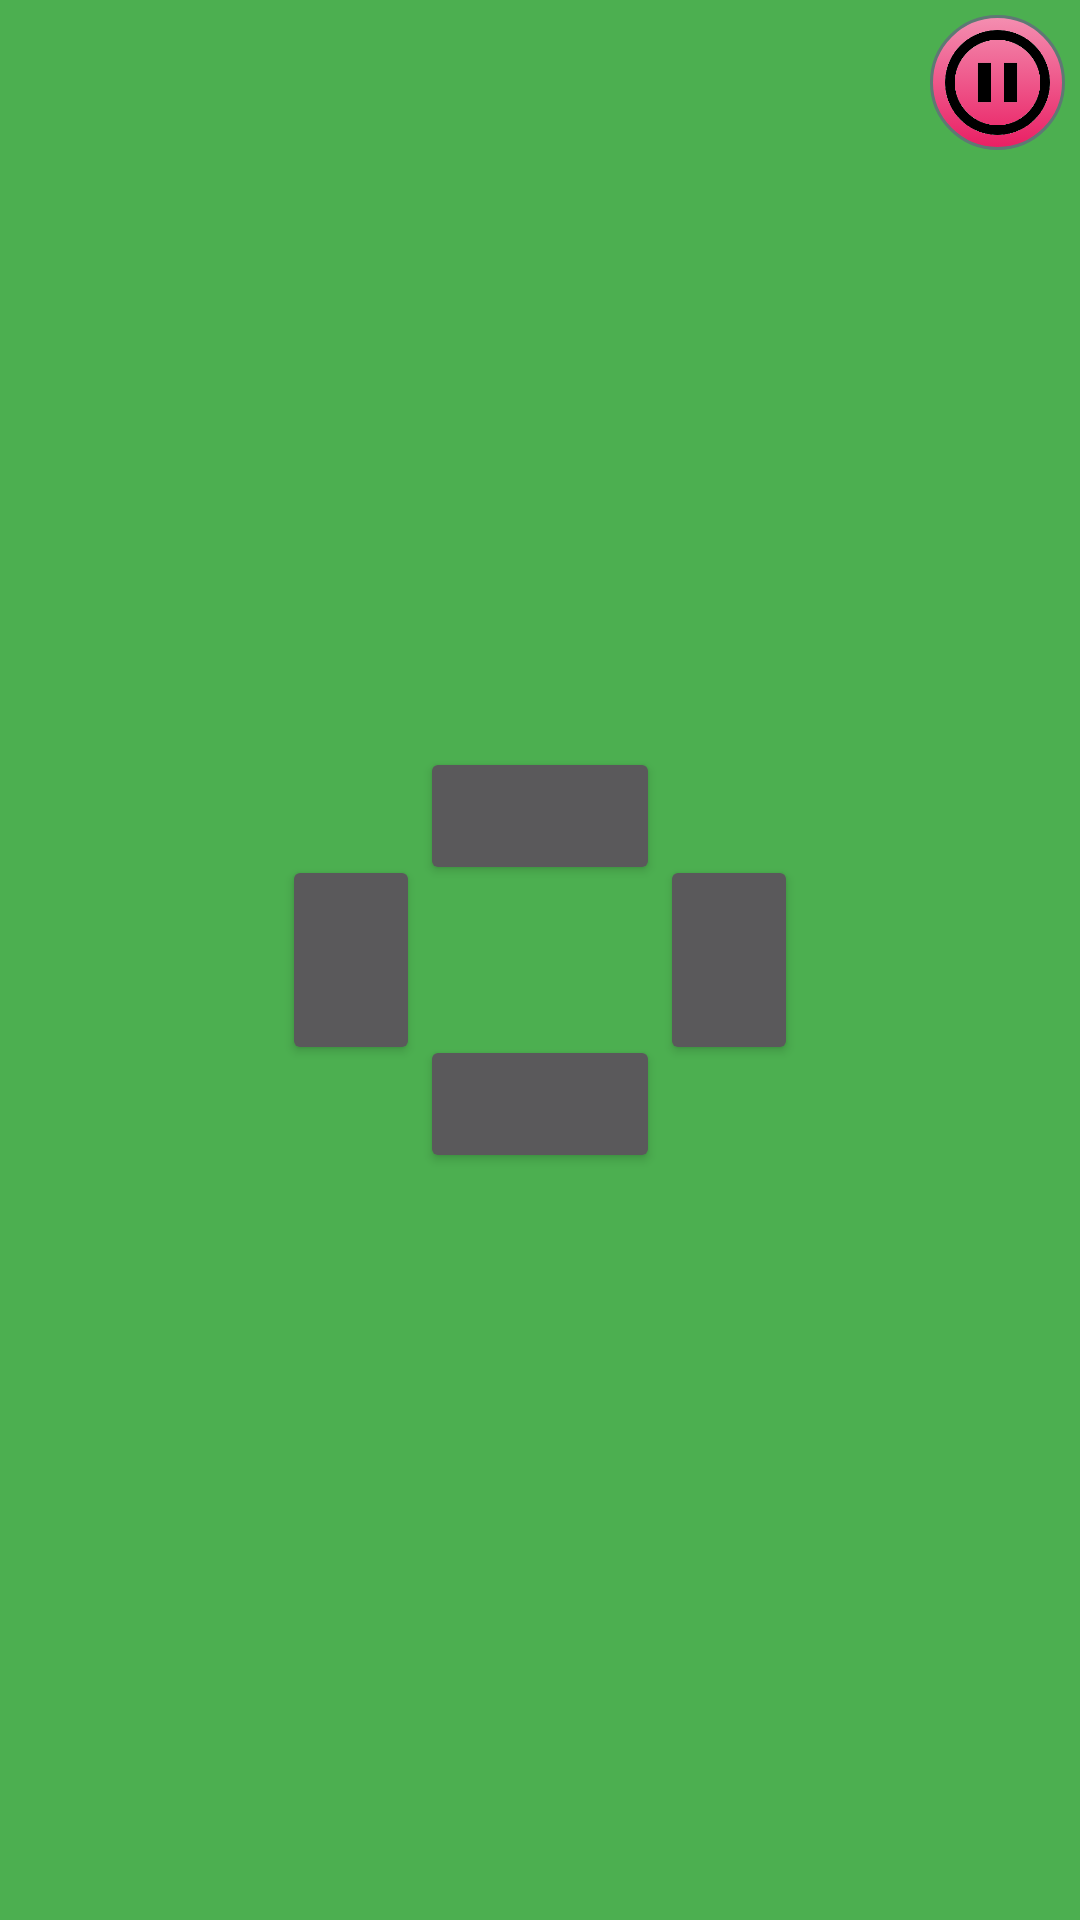

Here is an Android app screen rendered from its layout file. Give the layout XML and the strings, colors and styles it references.
<!-- AndroidManifest.xml: application theme AppTheme -->
<!-- res/layout/fragment_control_section.xml -->
<FrameLayout xmlns:android="http://schemas.android.com/apk/res/android"
    xmlns:tools="http://schemas.android.com/tools"
    android:layout_width="match_parent"
    android:layout_height="match_parent"
    tools:context="com.dangilbert98gmail.pi_thon.ControlSection"
    android:background="#4CAF50"
    android:id="@+id/ControlSection">

    


    <RelativeLayout
        android:layout_width="match_parent"
        android:layout_height="match_parent"
        android:layout_gravity="left|center_vertical"

        android:id="@+id/MovementGroup">


        <Button
            android:id="@+id/LeftButton"

            android:minHeight="0dp"
            android:minWidth="0dp"
            android:width="46dp"
            android:height="70dp"
            android:layout_width="wrap_content"
            android:layout_height="wrap_content"
            android:layout_toLeftOf="@+id/AnchorButton"
            android:layout_centerInParent="true"
            android:layout_gravity="left|center_vertical" />

        <Button
            android:id="@+id/RightButton"

            android:minHeight="0dp"
            android:minWidth="0dp"
            android:width="46dp"
            android:height="70dp"
            android:layout_width="wrap_content"
            android:layout_height="wrap_content"
            android:layout_toRightOf="@+id/AnchorButton"
            android:layout_centerInParent="true"
            android:layout_gravity="right|center_vertical" />

        <Button
            android:id="@+id/DownButton"

            android:minHeight="0dp"
            android:minWidth="0dp"
            android:width="80dp"
            android:height="46dp"
            android:layout_width="wrap_content"
            android:layout_height="wrap_content"
            android:layout_below="@+id/AnchorButton"
            android:layout_centerInParent="true"
            android:layout_gravity="center_horizontal|bottom"/>

        <Button
            android:id="@+id/UpButton"

            android:minHeight="0dp"
            android:minWidth="0dp"
            android:width="80dp"
            android:height="46dp"
            android:layout_width="wrap_content"
            android:layout_height="wrap_content"
            android:layout_centerInParent="true"
            android:layout_above="@+id/AnchorButton"
            android:layout_gravity="center_horizontal|top" />

        <Button
            android:id="@+id/AnchorButton"

            android:minHeight="50dp"
            android:minWidth="80dp"
            android:layout_width="wrap_content"
            android:layout_height="wrap_content"
            android:layout_centerHorizontal="true"
            android:layout_centerVertical="true"
            android:visibility="invisible"/>

    </RelativeLayout>

    <RelativeLayout
        android:layout_width="wrap_content"
        android:layout_height="wrap_content"
        android:layout_gravity="right|top"
        android:clickable="false"
        android:id="@+id/PauseGroup">

        <ImageButton
            android:id="@+id/PauseButton"

            android:layout_width="45dp"
            android:layout_height="45dp"
            android:layout_marginTop="5dp"
            android:layout_marginRight="5dp"
            android:paddingTop="5dp"
            android:paddingBottom="5dp"
            android:paddingLeft="5dp"
            android:paddingRight="5dp"
            android:scaleType="fitXY"
            android:src="@drawable/pause_button_1"
            android:background="@drawable/pausebuttonsv2"
            android:layout_gravity="right|top" />
    </RelativeLayout>
</FrameLayout>
<!-- resources referenced by this layout -->
<resources>
  <!-- drawable pause_button_1: png bitmap (drawable, 3813 bytes) -->
  <!-- drawable pausebuttonsv2 (drawable) -->
  <?xml version="1.0" encoding="utf-8"?>
  <selector xmlns:android="http://schemas.android.com/apk/res/android" >
      <item android:state_pressed="true" >
          <shape android:shape="oval"  >
              <corners android:radius="200dip" />
              <stroke android:width="1dip" android:color="#5e7974" />
              <gradient android:angle="-90" android:startColor="#F48FB1" android:endColor="#E91E63" />
          </shape>
      </item>
      <item android:state_focused="true">
          <shape android:shape="oval"  >
              <corners android:radius="200dip" />
              <stroke android:width="1dip" android:color="#5e7974" />
              <solid android:color="#58857e"/>
          </shape>
      </item>
      <item >
          <shape android:shape="oval"  >
              <corners android:radius="200dp"></corners>
              <stroke android:width="1dip" android:color="#5e7974" />
              <gradient android:angle="-90" android:startColor="#F48FB1" android:endColor="#E91E63" />
          </shape>
      </item>
  </selector>
  <style name="AppTheme" parent="Theme.AppCompat.NoActionBar">
          <item name="colorPrimary">#4CAF50</item>
          <item name="colorAccent">#EC407A</item>
          <item name="colorPrimaryDark">#388E3C</item>
      </style>
</resources>
